Run: headless pygame with SDL's dummy video driver; simulated clock (each Clock.tick advances the game by its frame time, no real sleeping); random seed 0; keys injected as events and as key.get_pressed() state; no mouse input.
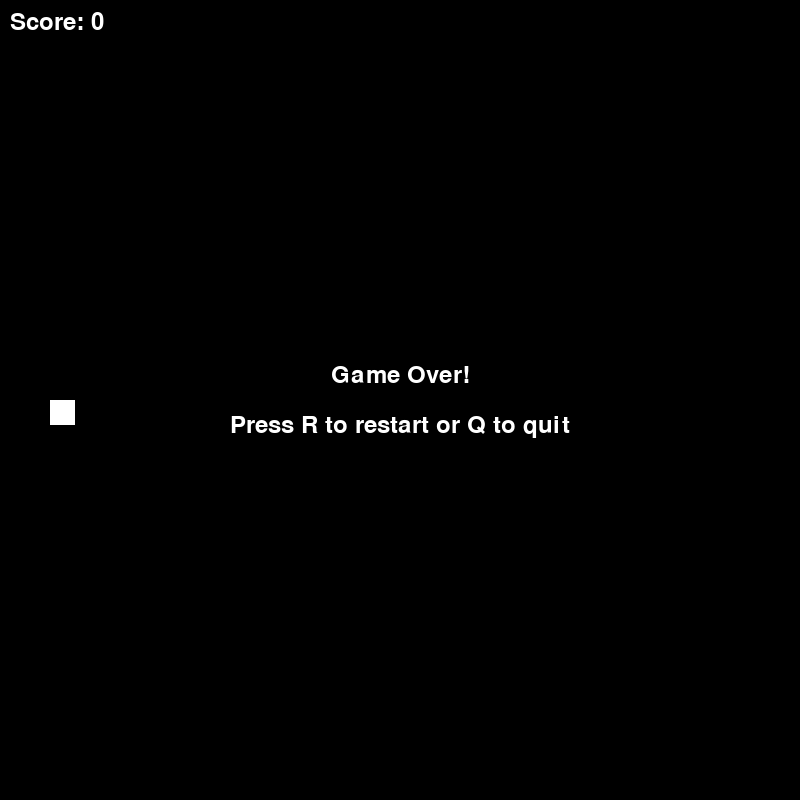
Frame 1 of 4 · flips 1–60 · no input
Frame 2 of 4 · flips 61–180 · tapped SPACE, RETURN · held RIGHT (→), D · screen unchanged from frame 1, image omitted
Frame 3 of 4 · flips 181–300 · held DOWN (↓), S · screen unchanged from frame 2, image omitted
Frame 4 of 4 · flips 301–420 · held LEFT (←), A, UP (↑), W · screen unchanged from frame 3, image omitted

The pygame program that drew these frames:

# CREATE: snake

"""
Snake Game

A traditional snake game implementation with pygame. The player navigates
a snake around the screen to collect food items. Each food eaten causes
the snake to grow longer. The game ends if the snake collides with the
walls or its own body.

BUG FIX: In the snake rendering method, an undefined color constant is used.
Check what color constants are defined at the top of the file versus what's
being used when drawing the snake.
"""

import pygame
import random
import sys

# Initialize pygame module
pygame.init()

# Screen configuration
WINDOW_WIDTH = 800
WINDOW_HEIGHT = 800
TILE_SIZE = 25
GRID_COLS = WINDOW_WIDTH // TILE_SIZE
GRID_ROWS = WINDOW_HEIGHT // TILE_SIZE

# Color palette
BLACK = (0, 0, 0)
GREEN = (0, 255, 65)
WHITE = (255, 255, 255)

# Direction vectors
DIR_UP = (0, -1)
DIR_DOWN = (0, 1)
DIR_LEFT = (-1, 0)
DIR_RIGHT = (1, 0)


class SnakeEntity:
    """Snake entity with movement and collision detection"""

    def __init__(self, start_x, start_y):
        self.body_parts = [(start_x, start_y)]
        self.heading = DIR_RIGHT
        self.pending_growth = 0

    def add_growth(self, amount=1):
        """Queue growth segments to add"""
        self.pending_growth += amount

    def advance(self):
        """Move snake forward one step"""
        head = self.body_parts[0]
        new_x = head[0] + self.heading[0]
        new_y = head[1] + self.heading[1]
        new_head = (new_x, new_y)

        self.body_parts.insert(0, new_head)

        if self.pending_growth > 0:
            self.pending_growth -= 1
        else:
            self.body_parts.pop()

    def turn(self, new_heading):
        """Change direction if not opposite"""
        if not self._is_opposite(new_heading):
            self.heading = new_heading

    def _is_opposite(self, direction):
        """Helper to check if direction is opposite to current"""
        return direction[0] == -self.heading[0] and direction[1] == -self.heading[1]

    def get_head_position(self):
        """Return position of snake head"""
        return self.body_parts[0]

    def is_colliding_with_bounds(self):
        """Check if head is outside play area"""
        x, y = self.body_parts[0]
        if x < 0 or x >= GRID_COLS:
            return True
        if y < 0 or y >= GRID_ROWS:
            return True
        return False

    def is_colliding_with_self(self):
        """Check if head overlaps body"""
        return self.body_parts[0] in self.body_parts[1:]

    def get_all_positions(self):
        """Return all grid positions occupied by snake"""
        return list(self.body_parts)


class FoodEntity:
    """Food entity that snake can collect"""

    def __init__(self):
        self.location = (0, 0)
        self.randomize_position()

    def randomize_position(self):
        """Place food at random grid location"""
        x = random.randint(0, GRID_COLS - 1)
        y = random.randint(0, GRID_ROWS - 1)
        self.location = (x, y)

    def relocate(self, blocked_positions):
        """Move food to position not in blocked list"""
        attempts = 0
        max_attempts = 100
        while attempts < max_attempts:
            self.randomize_position()
            if self.location not in blocked_positions:
                return
            attempts += 1

    def get_position(self):
        """Return current food position"""
        return self.location


class GameController:
    """Main game controller managing all entities and game state"""

    def __init__(self):
        self.display = pygame.display.set_mode((WINDOW_WIDTH, WINDOW_HEIGHT))
        pygame.display.set_caption("Snake Game")
        self.clock = pygame.time.Clock()
        self.font = pygame.font.Font(None, 36)
        self._initialize_game()

    def _initialize_game(self):
        """Set up new game state"""
        start_x = GRID_COLS // 2
        start_y = GRID_ROWS // 2
        self.snake = SnakeEntity(start_x, start_y)
        self.food = FoodEntity()
        self.food.relocate(self.snake.get_all_positions())
        self.points = 0
        self.game_ended = False

    def handle_input(self):
        """Process keyboard and window events"""
        for event in pygame.event.get():
            if event.type == pygame.QUIT:
                return False

            if event.type == pygame.KEYDOWN:
                if self.game_ended:
                    if event.key == pygame.K_r:
                        self._initialize_game()
                    elif event.key == pygame.K_q:
                        return False
                else:
                    self._process_direction_key(event.key)

        return True

    def _process_direction_key(self, key):
        """Helper to handle directional input"""
        if key == pygame.K_UP:
            self.snake.turn(DIR_UP)
        elif key == pygame.K_DOWN:
            self.snake.turn(DIR_DOWN)
        elif key == pygame.K_LEFT:
            self.snake.turn(DIR_LEFT)
        elif key == pygame.K_RIGHT:
            self.snake.turn(DIR_RIGHT)

    def advance_game(self):
        """Update game state for one frame"""
        if not self.game_ended:
            self.snake.advance()
            self._check_food_collection()
            self._check_collisions()

    def _check_food_collection(self):
        """Check if snake collected food"""
        if self.snake.get_head_position() == self.food.get_position():
            self.snake.add_growth(1)
            self.food.relocate(self.snake.get_all_positions())
            self.points += 1

    def _check_collisions(self):
        """Check for game ending collisions"""
        if self.snake.is_colliding_with_bounds() or self.snake.is_colliding_with_self():
            self.game_ended = True

    def render(self):
        """Draw all game elements to screen"""
        self.display.fill(BLACK)
        self._render_snake()
        self._render_food()
        self._render_score()
        if self.game_ended:
            self._render_game_over()
        pygame.display.flip()

    def _render_snake(self):
        """Helper to draw snake"""
        # Fixed: use correct constant name GREEN instead of SNAKE_COLOR
        for x, y in self.snake.get_all_positions():
            rect = pygame.Rect(x * TILE_SIZE, y * TILE_SIZE, TILE_SIZE, TILE_SIZE)
            pygame.draw.rect(self.display, GREEN, rect)

    def _render_food(self):
        """Helper to draw food"""
        x, y = self.food.get_position()
        rect = pygame.Rect(x * TILE_SIZE, y * TILE_SIZE, TILE_SIZE, TILE_SIZE)
        pygame.draw.rect(self.display, WHITE, rect)

    def _render_score(self):
        """Helper to draw score"""
        text = self.font.render(f"Score: {self.points}", True, WHITE)
        self.display.blit(text, (10, 10))

    def _render_game_over(self):
        """Helper to draw game over screen"""
        text1 = self.font.render("Game Over!", True, WHITE)
        text2 = self.font.render("Press R to restart or Q to quit", True, WHITE)

        rect1 = text1.get_rect(center=(WINDOW_WIDTH // 2, WINDOW_HEIGHT // 2 - 25))
        rect2 = text2.get_rect(center=(WINDOW_WIDTH // 2, WINDOW_HEIGHT // 2 + 25))

        self.display.blit(text1, rect1)
        self.display.blit(text2, rect2)

    def start(self):
        """Begin main game loop"""
        running = True
        while running:
            running = self.handle_input()
            self.advance_game()
            self.render()
            self.clock.tick(10)

        pygame.quit()
        sys.exit()


def main():
    """Entry point for snake game"""
    controller = GameController()
    controller.start()


if __name__ == "__main__":
    main()
